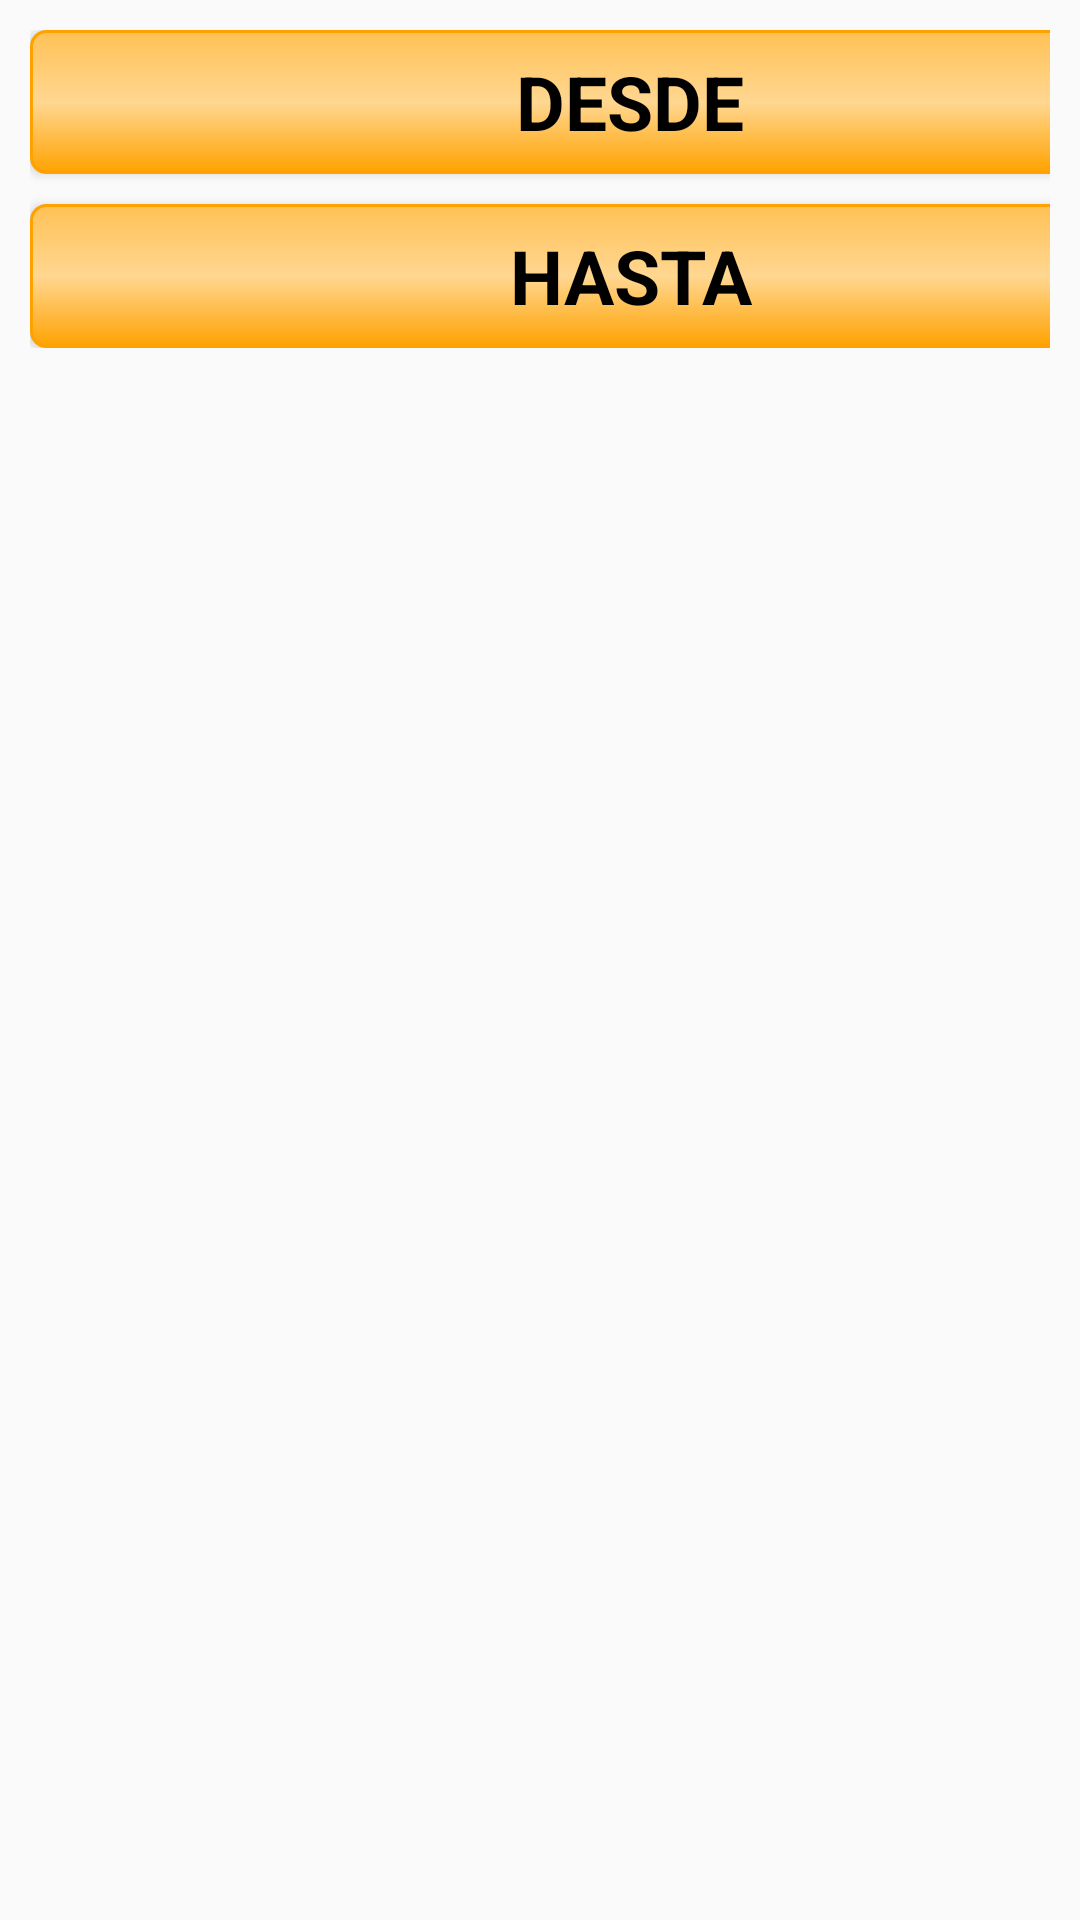

Write the Android layout XML for this screen, with the resource values it uses.
<!-- AndroidManifest.xml: application theme AppTheme -->
<!-- res/layout/tab3.xml -->
<?xml version="1.0" encoding="utf-8"?>
<LinearLayout xmlns:android="http://schemas.android.com/apk/res/android"
    android:layout_width="match_parent"
    android:layout_height="match_parent"
    android:orientation="vertical" >

    <LinearLayout
        android:layout_width="wrap_content"
        android:layout_height="wrap_content"
        android:orientation="horizontal" >

        <LinearLayout
            android:layout_width="fill_parent"
            android:layout_height="wrap_content"
            android:orientation="vertical"
            android:padding="10dp" >

            <Button
                android:id="@+id/d"
                style="@style/MultiGradient"
                android:layout_width="400dp"
                android:layout_height="wrap_content"
                android:text="@string/desde" />

            <Button
                android:id="@+id/h"
                style="@style/MultiGradient"
                android:layout_width="400dp"
                android:layout_height="wrap_content"
                android:layout_marginTop="10dp"
                android:text="@string/hasta" />
        </LinearLayout>

        <LinearLayout
            android:layout_width="match_parent" 
            android:layout_height="match_parent"
            android:orientation="vertical"
            android:padding="10dp" >

            <Button
                android:id="@+id/buscar"
                android:layout_width="fill_parent"
                android:layout_height="fill_parent"
                android:background="@drawable/imgbutton"
                android:contentDescription="@string/Fecha"
                android:drawableTop="@drawable/abc_ic_search"
                android:paddingTop="10dp"
                android:text="@string/buscar"
                android:textSize="20sp" />
        </LinearLayout>
    </LinearLayout>

    <ListView
        android:id="@+id/ltab3"
        android:layout_width="fill_parent"
        android:layout_height="fill_parent" >
    </ListView>

</LinearLayout>
<!-- resources referenced by this layout -->
<resources>
  <!-- drawable imgbutton (drawable) -->
  <?xml version="1.0" encoding="utf-8"?>
  
  <selector xmlns:android="http://schemas.android.com/apk/res/android">
  
     <item android:state_pressed="false"><shape >
         <corners android:radius="5dp"/>
         <gradient android:startColor="#464646" android:centerColor="#707171" android:endColor="#C8C8C8" android:angle="90" />
         <stroke android:color="#000000" android:width="1dp"/>
     </shape></item>
          
      <item android:state_pressed="true"><shape>
              <corners android:radius="5dp" />
  
              <solid android:color="#FFC155" />
  
              <stroke android:color="#FFA200" android:width="2dp" />
          </shape></item>
  </selector>
  <string name="Fecha">Fecha</string>
  <string name="buscar">BUSCAR</string>
  <string name="desde">Desde</string>
  <string name="hasta">Hasta</string>
  <style name="MultiGradient">
          <item name="android:background">@drawable/botonselect</item>
          <item name="android:padding">@dimen/button_padding</item>
          <item name="android:textColor">@drawable/selector_color</item>
      </style>
  <style name="AppTheme" parent="AppBaseTheme">
          <item name="android:ems">16</item>
          <item name="android:lines">1</item>
          <item name="android:textSize">25sp</item>
          <item name="android:textStyle">bold </item>
          <item name="android:typeface">sans</item>
      </style>
  <!-- drawable botonselect (drawable) -->
  <?xml version="1.0" encoding="utf-8"?>
  <selector xmlns:android="http://schemas.android.com/apk/res/android">
  
      <item android:state_pressed="true"><shape>
              <corners android:radius="5dp" />
  
              <stroke android:width="2dp" android:color="#707171" />
  
              <solid android:color="#FFC155" />
          </shape></item>
      <item android:state_pressed="false"><shape>
              <corners android:radius="5dp" />
  
              <stroke android:width="1dp" android:color="#FFA200" />
  
              <gradient android:angle="90" android:centerColor="#FFD791" android:endColor="#FFC155" android:startColor="#FFA200" />
          </shape></item>
      <item android:state_focused="false" android:state_enabled="false"><shape>
              <corners android:radius="5dp" />
  
              <stroke android:width="1dp" android:color="#80707171" />
  
              <solid android:color="#50FEFEFE" />
          </shape></item>
  
  </selector>
  <!-- drawable selector_color (drawable) -->
  <?xml version="1.0" encoding="utf-8"?>
  
  <selector xmlns:android="http://schemas.android.com/apk/res/android">
  
      <item android:state_pressed="true" android:color="@color/pressed_text" />
      <item android:state_focused="false" android:state_enabled="true" android:color="@color/normal_text" />
      <item android:state_focused="false" android:state_enabled="false" android:color="@color/disabled_text" />
  
      
  </selector>
  <style name="AppBaseTheme" parent="Theme.AppCompat.Light">
          
      </style>
  <color name="pressed_text">#FFFFFF</color>
  <color name="normal_text">#000000</color>
  <color name="disabled_text">#EBC7BE</color>
</resources>
